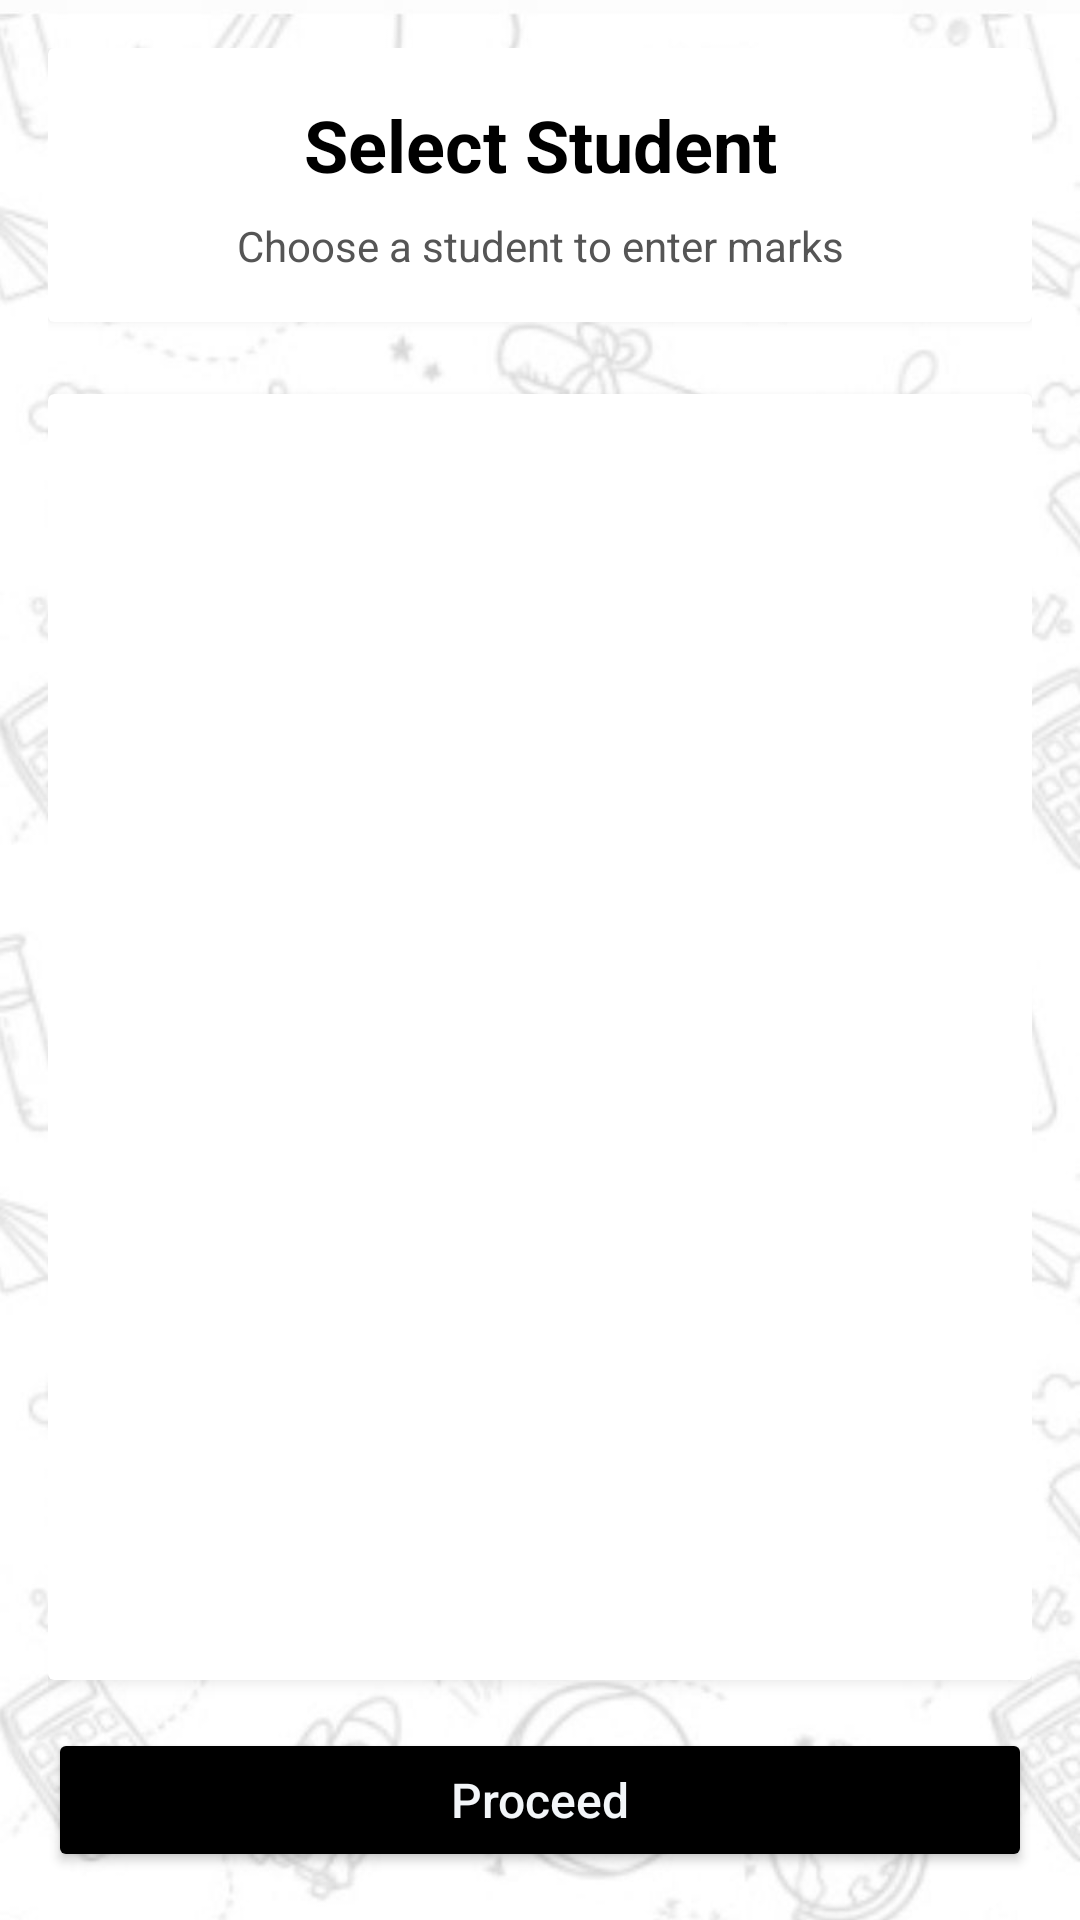

Here is an Android app screen rendered from its layout file. Give the layout XML and the strings, colors and styles it references.
<!-- AndroidManifest.xml: application theme Theme.Login -->
<!-- res/layout/activity_student_list.xml -->
<?xml version="1.0" encoding="utf-8"?>
<LinearLayout xmlns:android="http://schemas.android.com/apk/res/android"
    android:layout_width="match_parent"
    android:layout_height="match_parent"
    android:orientation="vertical"
    android:padding="16dp"
    android:background="@drawable/background">

    
    <androidx.cardview.widget.CardView
        android:layout_width="match_parent"
        android:layout_height="wrap_content"
        android:layout_marginBottom="24dp"
        android:elevation="4dp"
        android:backgroundTint="@android:color/white"
        android:outlineAmbientShadowColor="@android:color/darker_gray"
        android:outlineSpotShadowColor="@android:color/darker_gray">

        <LinearLayout
            android:layout_width="match_parent"
            android:layout_height="wrap_content"
            android:orientation="vertical"
            android:padding="16dp">

            <TextView
                android:layout_width="match_parent"
                android:layout_height="wrap_content"
                android:text="Select Student"
                android:textSize="24sp"
                android:textColor="@android:color/black"
                android:gravity="center"
                android:textStyle="bold"
                android:layout_marginBottom="8dp"/>

            <TextView
                android:layout_width="match_parent"
                android:layout_height="wrap_content"
                android:text="Choose a student to enter marks"
                android:textSize="14sp"
                android:textColor="#555555"
                android:gravity="center"/>
        </LinearLayout>
    </androidx.cardview.widget.CardView>

    
    <androidx.cardview.widget.CardView
        android:layout_width="match_parent"
        android:layout_height="0dp"
        android:layout_weight="1"
        android:elevation="4dp"
        android:backgroundTint="@android:color/white"
        android:outlineAmbientShadowColor="@android:color/darker_gray"
        android:outlineSpotShadowColor="@android:color/darker_gray">

        <ListView
            android:id="@+id/listViewStudents"
            android:layout_width="match_parent"
            android:layout_height="match_parent"
            android:divider="#EEEEEE"
            android:dividerHeight="1dp"
            android:padding="8dp"/>
    </androidx.cardview.widget.CardView>

    
    <Button
        android:id="@+id/btnProceed"
        android:layout_width="match_parent"
        android:layout_height="wrap_content"
        android:layout_marginTop="16dp"
        android:backgroundTint="@color/black"
        android:text="Proceed"
        android:textColor="@color/background"
        android:textSize="16sp"
        android:textAllCaps="false"/>

</LinearLayout>
<!-- resources referenced by this layout -->
<resources>
  <color name="background">#F3F6F9</color>
  <color name="black">#000000</color>
  <!-- drawable background: jpeg bitmap (drawable, 68008 bytes) -->
  <style name="Theme.Login" parent="Theme.MaterialComponents.DayNight.DarkActionBar">
          
          <item name="colorPrimary">@color/buttonColor</item>
  
          
          <item name="colorPrimaryVariant">#a10f1a</item>
  
          
          <item name="colorOnPrimary">@color/white</item>
  
          
          <item name="colorSecondary">@color/buttonColor</item>
  
          
          <item name="colorOnSecondary">@color/black</item>
  
          
          <item name="android:statusBarColor" tools:targetApi="l">?attr/colorPrimaryVariant</item>
      </style>
  <color name="buttonColor">#bc1723</color>
  <color name="white">#FFFFFF</color>
</resources>
